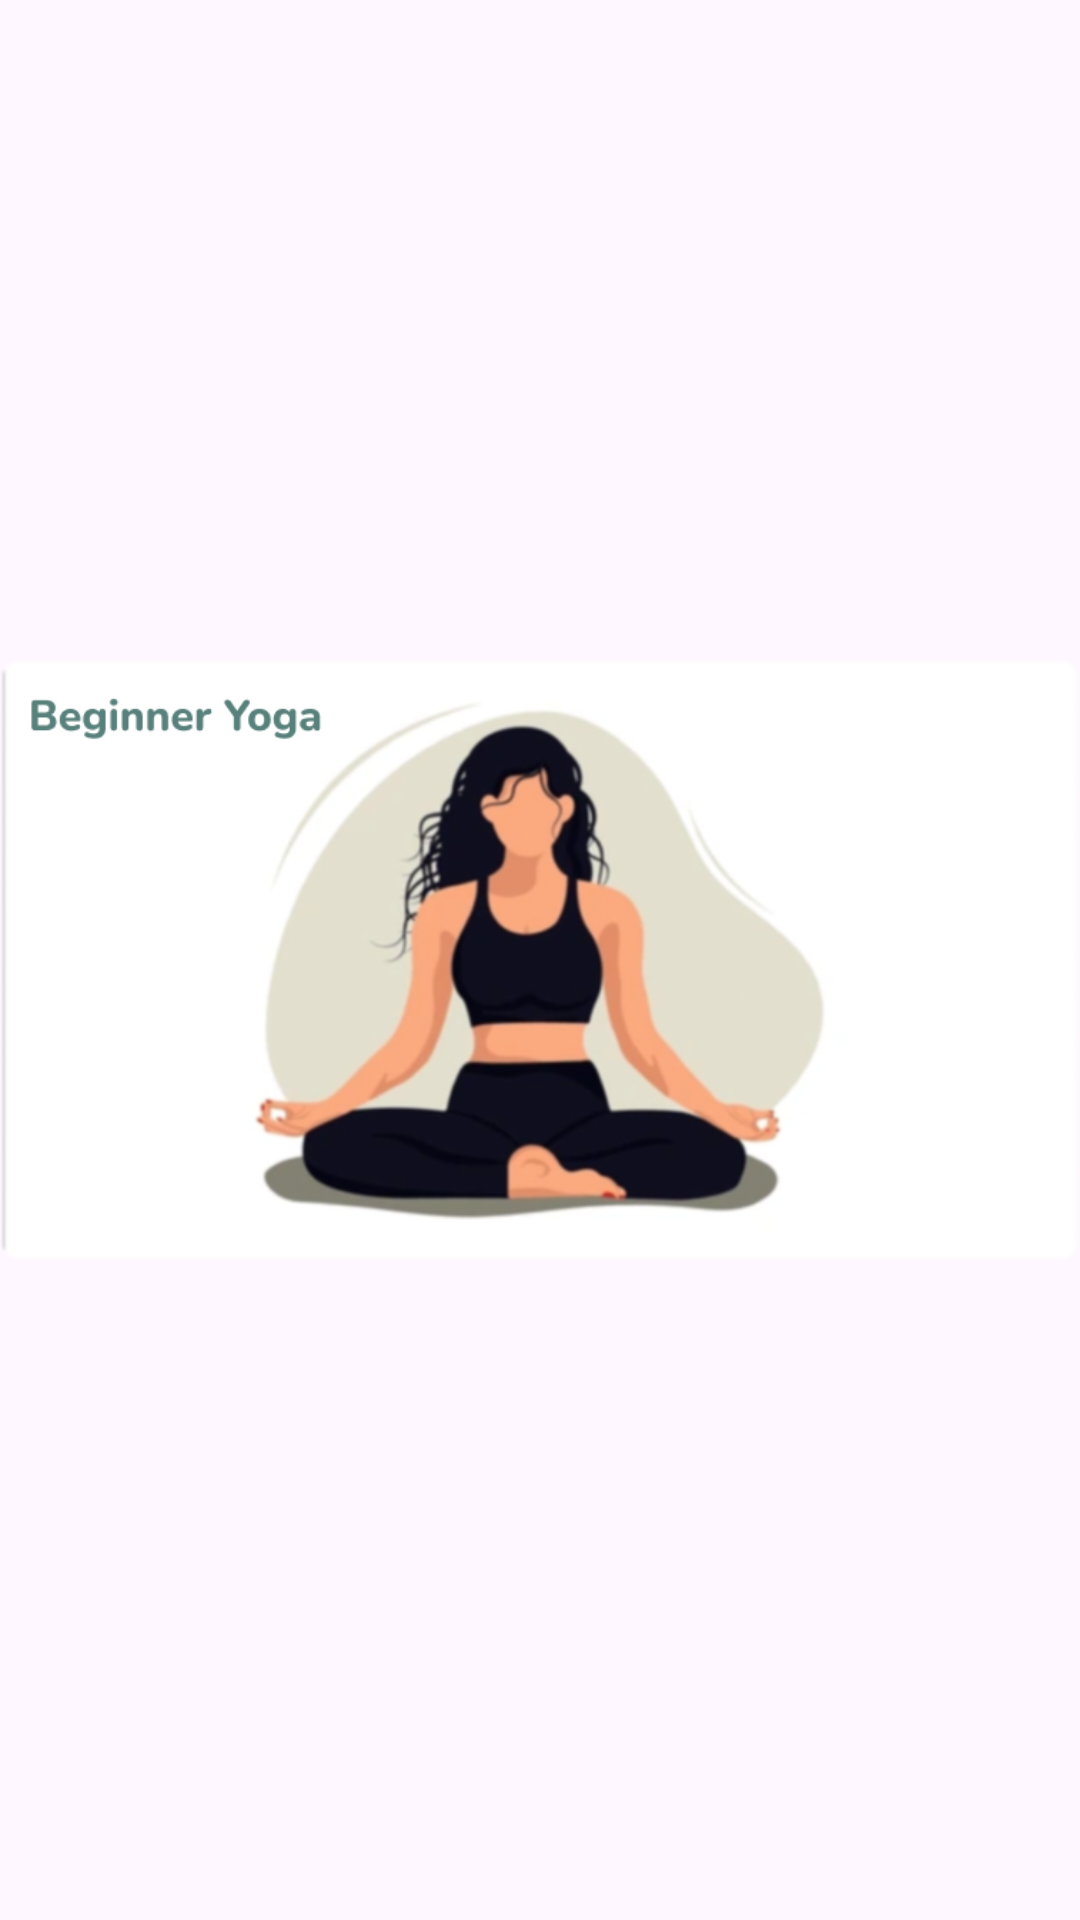

Reconstruct the res/layout file that produces this screen, plus the resources it refers to.
<!-- AndroidManifest.xml: application theme Theme.YogArena -->
<!-- res/layout/fragment_yog_arena__routine_1.xml -->
<?xml version="1.0" encoding="utf-8"?>
<FrameLayout xmlns:android="http://schemas.android.com/apk/res/android"
    xmlns:tools="http://schemas.android.com/tools"
    android:layout_width="match_parent"
    android:layout_height="match_parent"
    xmlns:app="http://schemas.android.com/apk/res-auto"
    tools:context=".YogArena_Routine_1"
    android:background="@android:color/transparent">

    <androidx.constraintlayout.widget.ConstraintLayout
        android:layout_width="match_parent"
        android:layout_height="match_parent">

        <ImageView
            android:layout_width="0dp"
            android:layout_height="0dp"
            android:src="@drawable/yoga_routine_art_1"
            app:layout_constraintStart_toStartOf="parent"
            app:layout_constraintEnd_toEndOf="parent"
            app:layout_constraintTop_toTopOf="parent"
            app:layout_constraintBottom_toBottomOf="parent"/>


    </androidx.constraintlayout.widget.ConstraintLayout>

</FrameLayout>
<!-- resources referenced by this layout -->
<resources>
  <!-- drawable yoga_routine_art_1: png bitmap (drawable, 210267 bytes) -->
  <style name="Theme.YogArena" parent="Base.Theme.YogArena" />
  <style name="Base.Theme.YogArena" parent="Theme.Material3.DayNight.NoActionBar">
          
          
      </style>
</resources>
